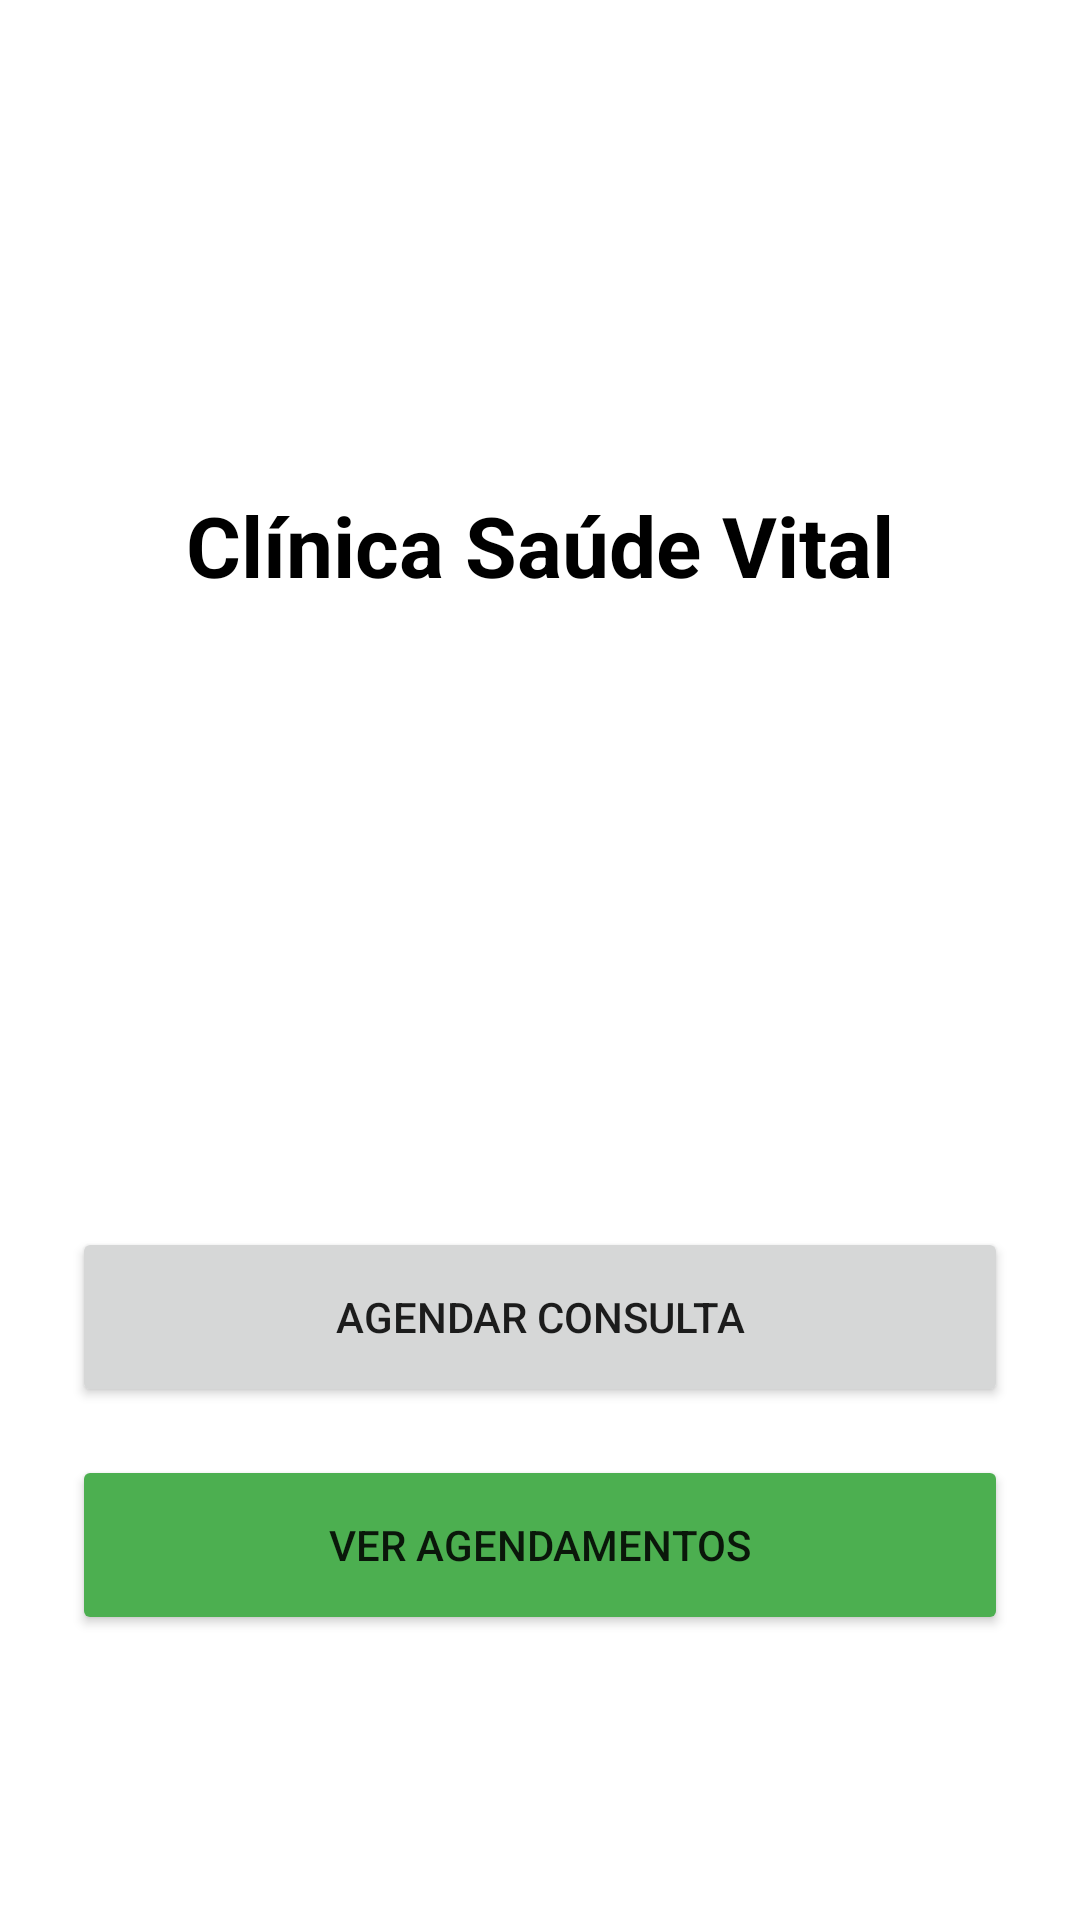

Reconstruct the res/layout file that produces this screen, plus the resources it refers to.
<!-- AndroidManifest.xml: application theme Theme.AgendamentoClinica -->
<!-- res/layout/activity_main.xml -->
<?xml version="1.0" encoding="utf-8"?>
<androidx.constraintlayout.widget.ConstraintLayout
    xmlns:android="http://schemas.android.com/apk/res/android"
    xmlns:app="http://schemas.android.com/apk/res-auto"
    xmlns:tools="http://schemas.android.com/tools"
    android:layout_width="match_parent"
    android:layout_height="match_parent"
    android:padding="24dp"
    tools:context=".MainActivity">

    <TextView
        android:id="@+id/tvTitulo"
        android:layout_width="wrap_content"
        android:layout_height="wrap_content"
        android:text="@string/app_name_titulo"
        android:textSize="28sp"
        android:textStyle="bold"
        android:textColor="@android:color/black"
        app:layout_constraintBottom_toTopOf="@+id/btnAgendar"
        app:layout_constraintEnd_toEndOf="parent"
        app:layout_constraintStart_toStartOf="parent"
        app:layout_constraintTop_toTopOf="parent"
        app:layout_constraintVertical_bias="0.4" />

    <Button
        android:id="@+id/btnAgendar"
        android:layout_width="0dp"
        android:layout_height="60dp"
        android:text="@string/btn_agendar"
        app:layout_constraintBottom_toTopOf="@+id/btnLista"
        app:layout_constraintEnd_toEndOf="parent"
        app:layout_constraintStart_toStartOf="parent"
        android:layout_marginBottom="16dp" />

    <Button
        android:id="@+id/btnLista"
        android:layout_width="0dp"
        android:layout_height="60dp"
        android:text="@string/btn_lista"
        android:backgroundTint="#4CAF50"
        app:layout_constraintBottom_toBottomOf="parent"
        app:layout_constraintEnd_toEndOf="parent"
        app:layout_constraintStart_toStartOf="parent"
        app:layout_constraintTop_toBottomOf="@+id/tvTitulo"
        app:layout_constraintVertical_bias="0.8" />

</androidx.constraintlayout.widget.ConstraintLayout>
<!-- resources referenced by this layout -->
<resources>
  <string name="app_name_titulo">Clínica Saúde Vital</string>
  <string name="btn_agendar">AGENDAR CONSULTA</string>
  <string name="btn_lista">VER AGENDAMENTOS</string>
  <style name="Theme.AgendamentoClinica" parent="Theme.MaterialComponents.DayNight.NoActionBar">
          <item name="colorPrimary">@color/clinica_primary</item>
          <item name="colorPrimaryVariant">@color/clinica_primary_dark</item>
          <item name="colorOnPrimary">@color/white</item>
  
          <item name="colorSecondary">@color/clinica_accent</item>
          <item name="colorOnSecondary">@color/white</item>
  
          <item name="android:statusBarColor">?attr/colorPrimaryVariant</item>
      </style>
  <color name="clinica_primary">#00796B</color>
  <color name="clinica_primary_dark">#004D40</color>
  <color name="white">#FFFFFFFF</color>
  <color name="clinica_accent">#FF5722</color>
</resources>
